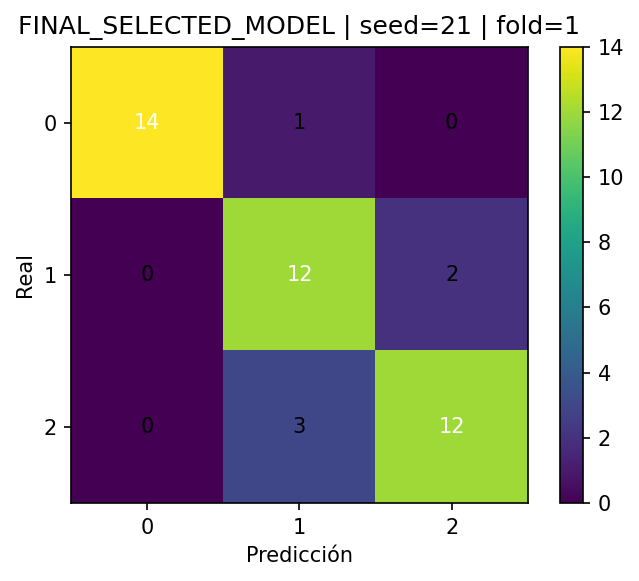

Data behind this chart, as committed beside it:
, pred_0, pred_1, pred_2
real_0, 14, 1, 0
real_1, 0, 12, 2
real_2, 0, 3, 12
